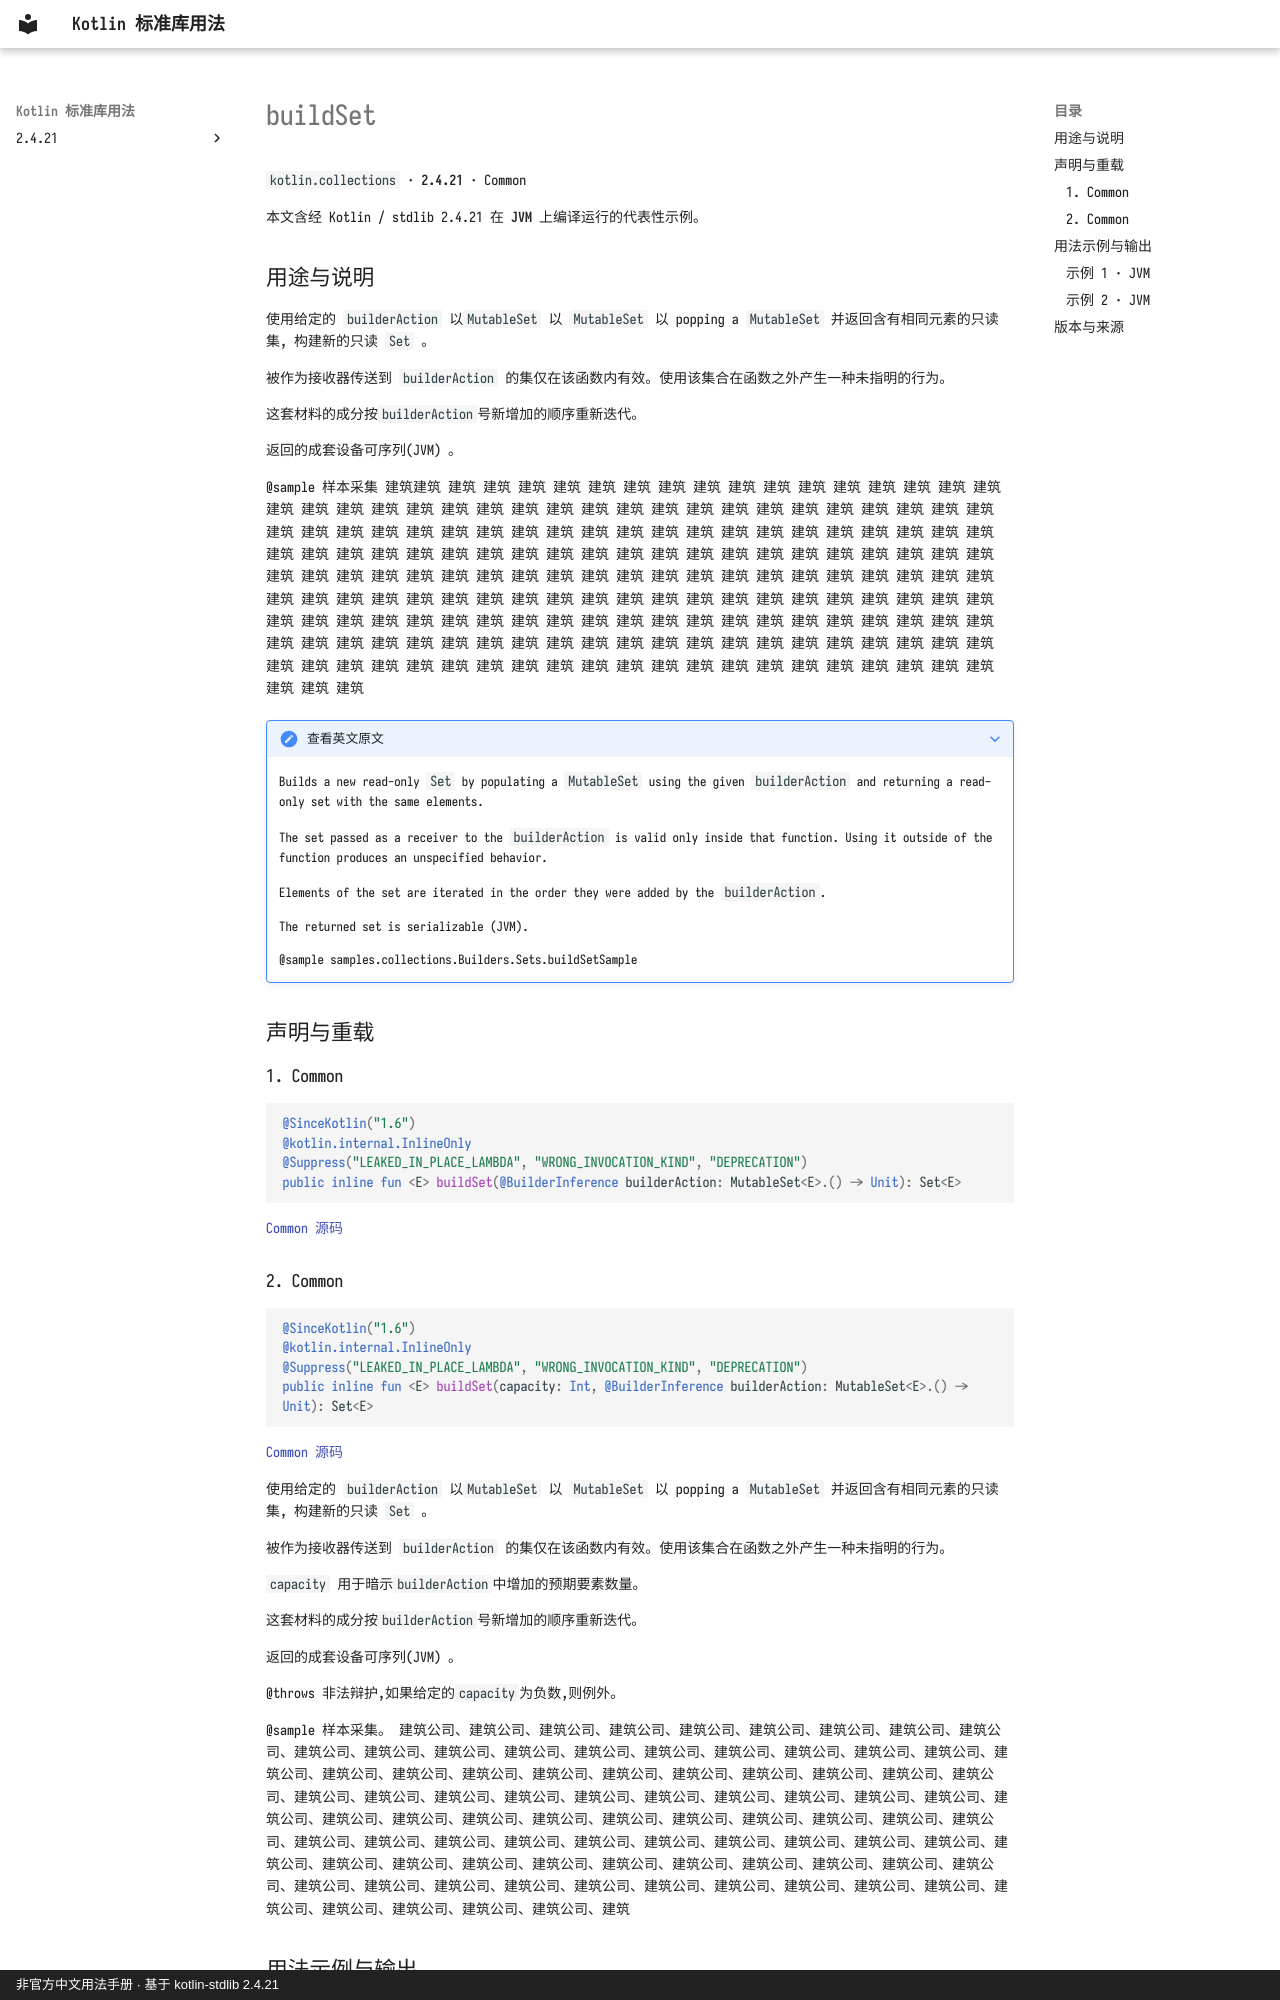

repository: oooooooko/kotlin-stdlib-docs · page: zh/api/kotlin.collections/buildset--05bcd53e/index.html · generator: mkdocs · copyright: 非官方中文用法手册 · 基于 kotlin-stdlib 2.4.21

# buildSet

`kotlin.collections` · **2.4.21** · Common

本文含经 Kotlin / stdlib 2.4.21 在 **JVM** 上编译运行的代表性示例。

## 用途与说明

使用给定的 `builderAction` 以`MutableSet` 以 `MutableSet` 以 popping a `MutableSet` 并返回含有相同元素的只读集, 构建新的只读 `Set` 。

被作为接收器传送到 `builderAction` 的集仅在该函数内有效。使用该集合在函数之外产生一种未指明的行为。

这套材料的成分按`builderAction`号新增加的顺序重新迭代。

返回的成套设备可序列(JVM) 。

@sample 样本采集 建筑建筑 建筑 建筑 建筑 建筑 建筑 建筑 建筑 建筑 建筑 建筑 建筑 建筑 建筑 建筑 建筑 建筑 建筑 建筑 建筑 建筑 建筑 建筑 建筑 建筑 建筑 建筑 建筑 建筑 建筑 建筑 建筑 建筑 建筑 建筑 建筑 建筑 建筑 建筑 建筑 建筑 建筑 建筑 建筑 建筑 建筑 建筑 建筑 建筑 建筑 建筑 建筑 建筑 建筑 建筑 建筑 建筑 建筑 建筑 建筑 建筑 建筑 建筑 建筑 建筑 建筑 建筑 建筑 建筑 建筑 建筑 建筑 建筑 建筑 建筑 建筑 建筑 建筑 建筑 建筑 建筑 建筑 建筑 建筑 建筑 建筑 建筑 建筑 建筑 建筑 建筑 建筑 建筑 建筑 建筑 建筑 建筑 建筑 建筑 建筑 建筑 建筑 建筑 建筑 建筑 建筑 建筑 建筑 建筑 建筑 建筑 建筑 建筑 建筑 建筑 建筑 建筑 建筑 建筑 建筑 建筑 建筑 建筑 建筑 建筑 建筑 建筑 建筑 建筑 建筑 建筑 建筑 建筑 建筑 建筑 建筑 建筑 建筑 建筑 建筑 建筑 建筑 建筑 建筑 建筑 建筑 建筑 建筑 建筑 建筑 建筑 建筑 建筑 建筑 建筑 建筑 建筑 建筑 建筑 建筑 建筑 建筑 建筑 建筑 建筑 建筑 建筑 建筑 建筑 建筑 建筑 建筑 建筑 建筑 建筑 建筑 建筑 建筑 建筑 建筑 建筑 建筑 建筑 建筑 建筑 建筑 建筑 建筑

??? note "查看英文原文"

    Builds a new read-only `Set` by populating a `MutableSet` using the given `builderAction`
    and returning a read-only set with the same elements.
    
    The set passed as a receiver to the `builderAction` is valid only inside that function.
    Using it outside of the function produces an unspecified behavior.
    
    Elements of the set are iterated in the order they were added by the `builderAction`.
    
    The returned set is serializable (JVM).
    
    @sample samples.collections.Builders.Sets.buildSetSample

## 声明与重载

### 1. Common

```kotlin
@SinceKotlin("1.6")
@kotlin.internal.InlineOnly
@Suppress("LEAKED_IN_PLACE_LAMBDA", "WRONG_INVOCATION_KIND", "DEPRECATION")
public inline fun <E> buildSet(@BuilderInference builderAction: MutableSet<E>.() -> Unit): Set<E>
```

[Common 源码](https://github.com/JetBrains/kotlin/blob/v2.4.21/libraries/stdlib/src/kotlin/collections/Sets.kt#L122)
